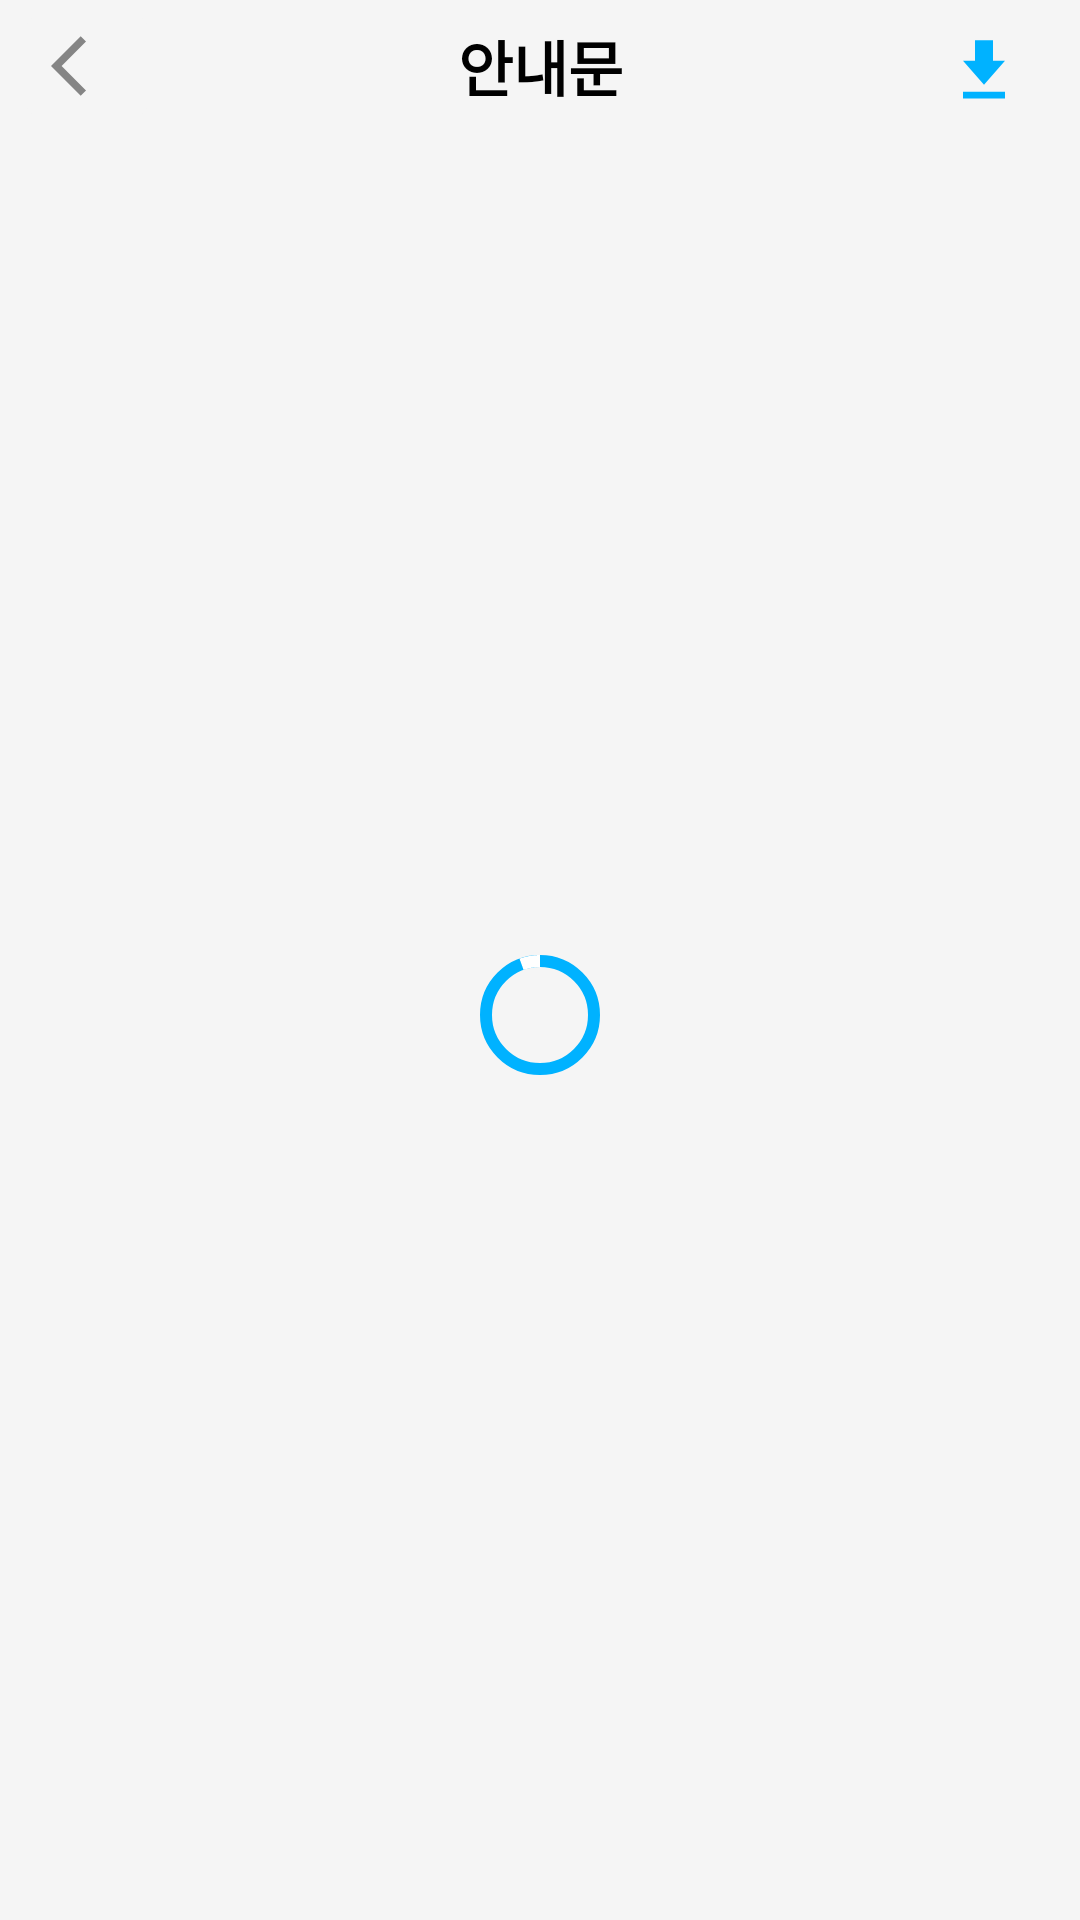

Reconstruct the res/layout file that produces this screen, plus the resources it refers to.
<!-- AndroidManifest.xml: application theme Theme.DemonstrationService -->
<!-- res/layout/activity_download_notification.xml -->
<?xml version="1.0" encoding="utf-8"?>
<androidx.constraintlayout.widget.ConstraintLayout xmlns:android="http://schemas.android.com/apk/res/android"
    xmlns:app="http://schemas.android.com/apk/res-auto"
    android:layout_width="match_parent"
    android:layout_height="match_parent"
    android:background="@color/gray_background">

    <androidx.appcompat.widget.AppCompatImageButton
        android:id="@+id/backButton"
        style="@style/BackButtonStyle"
        android:layout_width="wrap_content"
        android:layout_height="wrap_content"
        app:layout_constraintStart_toStartOf="parent"
        app:layout_constraintTop_toTopOf="parent" />

    <androidx.appcompat.widget.AppCompatTextView
        android:id="@+id/title"
        style="@style/SubtitleTextStyle"
        android:layout_width="wrap_content"
        android:layout_height="wrap_content"
        android:text="@string/notification"
        app:layout_constraintBottom_toBottomOf="@id/backButton"
        app:layout_constraintEnd_toEndOf="parent"
        app:layout_constraintStart_toStartOf="parent"
        app:layout_constraintTop_toTopOf="@id/backButton" />

    <androidx.appcompat.widget.AppCompatImageButton
        android:id="@+id/downloadButton"
        android:layout_width="wrap_content"
        android:layout_height="wrap_content"
        android:layout_marginEnd="20dp"
        android:background="@color/gray_background"
        android:enabled="false"
        android:src="@drawable/baseline_file_download_24"
        android:textColor="@color/sky_blue"
        android:textSize="20sp"
        android:textStyle="bold"
        app:layout_constraintBottom_toBottomOf="@id/backButton"
        app:layout_constraintEnd_toEndOf="parent"
        app:layout_constraintTop_toTopOf="@id/backButton" />

    <androidx.appcompat.widget.AppCompatImageView
        android:id="@+id/imageView"
        android:layout_width="match_parent"
        android:layout_height="0dp"
        android:layout_marginTop="30dp"
        android:layout_marginBottom="30dp"
        app:layout_constraintBottom_toBottomOf="parent"
        app:layout_constraintEnd_toEndOf="parent"
        app:layout_constraintStart_toStartOf="parent"
        app:layout_constraintTop_toBottomOf="@id/title" />

    <com.google.android.material.progressindicator.CircularProgressIndicator
        android:id="@+id/progressBar"
        android:layout_width="wrap_content"
        android:layout_height="wrap_content"
        android:indeterminate="true"
        app:indicatorColor="@color/white"
        app:layout_constraintBottom_toBottomOf="parent"
        app:layout_constraintEnd_toEndOf="parent"
        app:layout_constraintStart_toStartOf="parent"
        app:layout_constraintTop_toBottomOf="@id/title"
        app:trackColor="@color/sky_blue" />

</androidx.constraintlayout.widget.ConstraintLayout>
<!-- resources referenced by this layout -->
<resources>
  <color name="gray_background">#F5F5F5</color>
  <color name="sky_blue">#00B2FF</color>
  <color name="white">#FFFFFFFF</color>
  <!-- drawable baseline_file_download_24 (drawable) -->
  <vector android:height="24dp" android:tint="#00B2FF"
      android:viewportHeight="21" android:viewportWidth="24"
      android:width="24dp" xmlns:android="http://schemas.android.com/apk/res/android">
      <path android:fillColor="@android:color/white" android:pathData="M19,9h-4V3H9v6H5l7,7 7,-7zM5,18v2h14v-2H5z"/>
  </vector>
  <string name="notification">안내문</string>
  <style name="BackButtonStyle">
          <item name="android:layout_marginStart">5dp</item>
          <item name="android:backgroundTint">@color/gray_background</item>
          <item name="android:src">@drawable/baseline_arrow_back_ios_24</item>
      </style>
  <style name="SubtitleTextStyle">
          <item name="android:textSize">20sp</item>
          <item name="android:textStyle">bold</item>
          <item name="android:textColor">@color/black</item>
          <item name="android:textAlignment">center</item>
          <item name="android:gravity">center</item>
      </style>
  <style name="Theme.DemonstrationService" parent="Theme.MaterialComponents.DayNight.NoActionBar">
          
          <item name="colorPrimary">@color/purple_500</item>
          <item name="colorPrimaryVariant">@color/purple_700</item>
          <item name="colorOnPrimary">@color/white</item>
          
          <item name="colorSecondary">@color/teal_200</item>
          <item name="colorSecondaryVariant">@color/teal_700</item>
          <item name="colorOnSecondary">@color/black</item>
          
          <item name="android:statusBarColor">@color/white</item>
          
          <item name="android:windowLightStatusBar">true</item>
          <item name="android:timePickerStyle">@style/CustomTimePicker</item>
  
          <item name="android:textViewStyle">@style/customTextViewFontStyle</item>
          <item name="android:buttonStyle">@style/customButtonFontStyle</item>
          <item name="android:editTextStyle">@style/customEditTextFontStyle</item>
          <item name="android:radioButtonStyle">@style/customRadioButtonFontStyle</item>
          <item name="android:checkboxStyle">@style/customCheckboxFontStyle</item>
      </style>
  <!-- drawable baseline_arrow_back_ios_24 (drawable) -->
  <vector android:autoMirrored="true" android:height="24dp"
      android:tint="#858585" android:viewportHeight="24"
      android:viewportWidth="24" android:width="24dp" xmlns:android="http://schemas.android.com/apk/res/android">
      <path android:fillColor="@android:color/white" android:pathData="M11.67,3.87L9.9,2.1 0,12l9.9,9.9 1.77,-1.77L3.54,12z"/>
  </vector>
  <color name="black">#FF000000</color>
  <color name="purple_500">#FF6200EE</color>
  <color name="purple_700">#FF3700B3</color>
  <color name="teal_200">#FF03DAC5</color>
  <color name="teal_700">#FF018786</color>
  <style name="CustomTimePicker">
          <item name="android:timePickerMode">spinner</item>
      </style>
</resources>
